Dataset: dataset (GitHub, Bambi-lab/EdgeMAF-Net). Classes: esophageal cancer, gastric cancer, gastric mucosal cancer, high-grade esophageal intraepithelial neoplasia, high-grade gastric intraepithelial neoplasia.

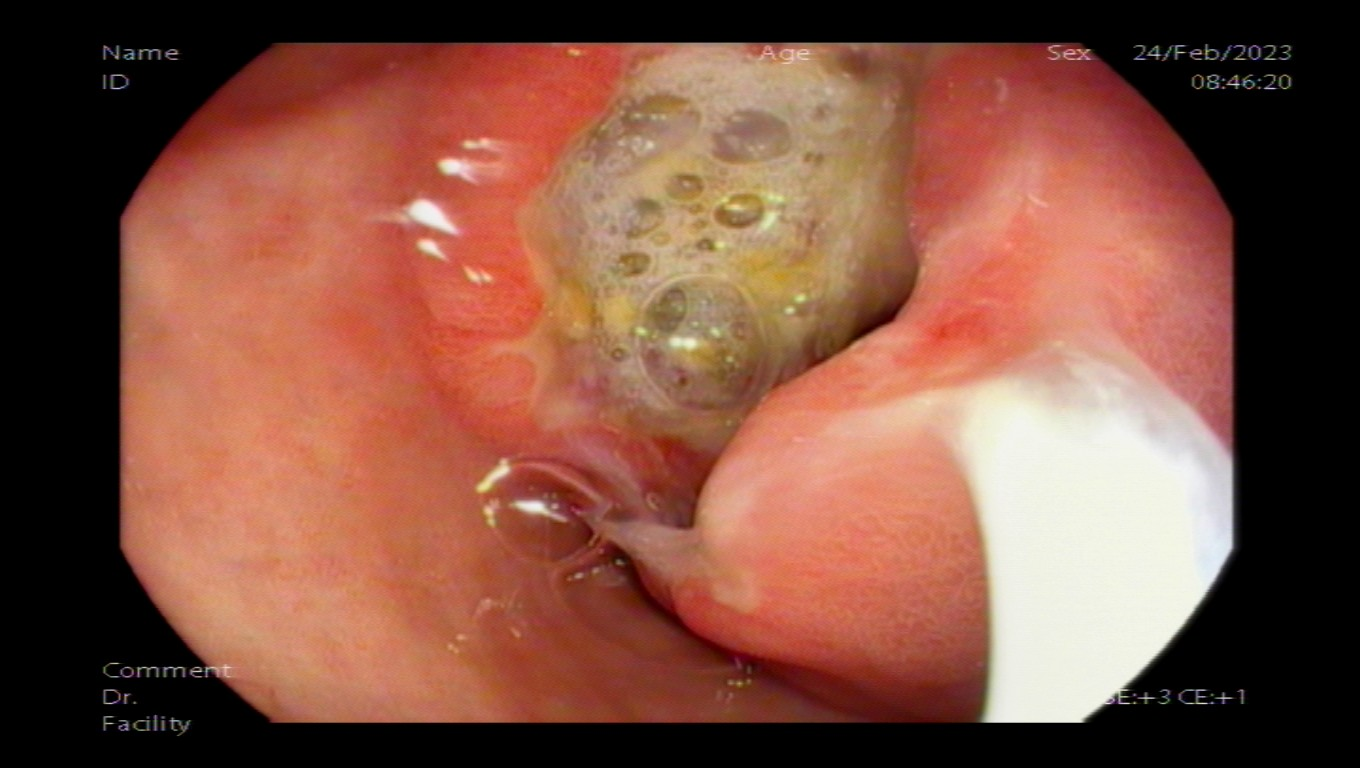
Label: gastric cancer

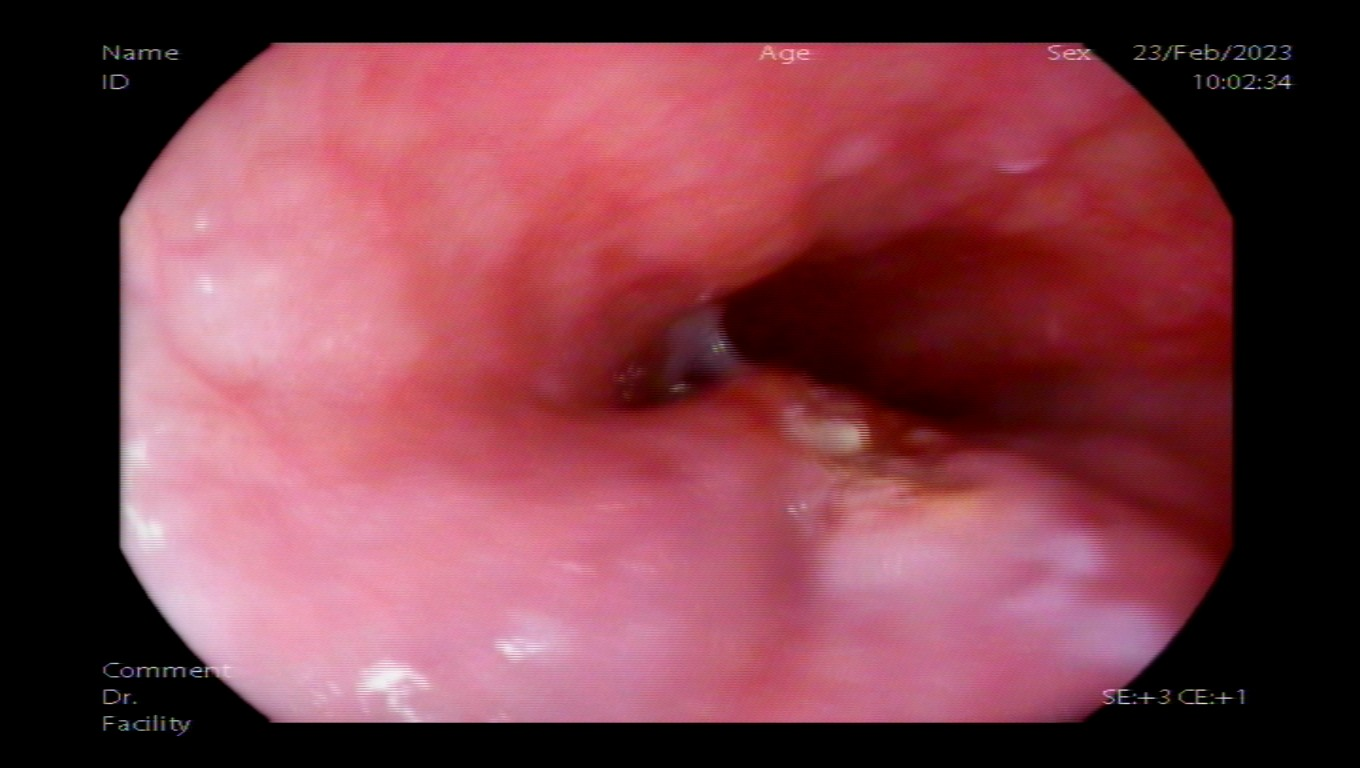
Label: esophageal cancer

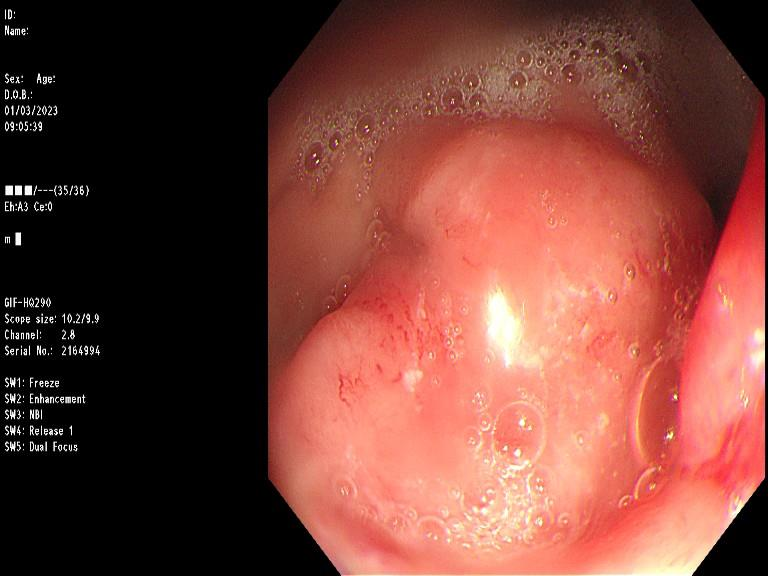
Label: gastric cancer

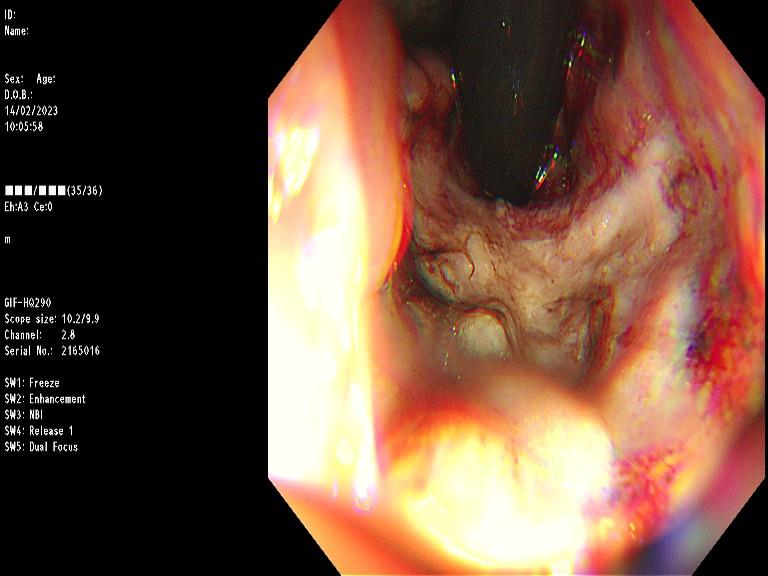
Label: gastric cancer

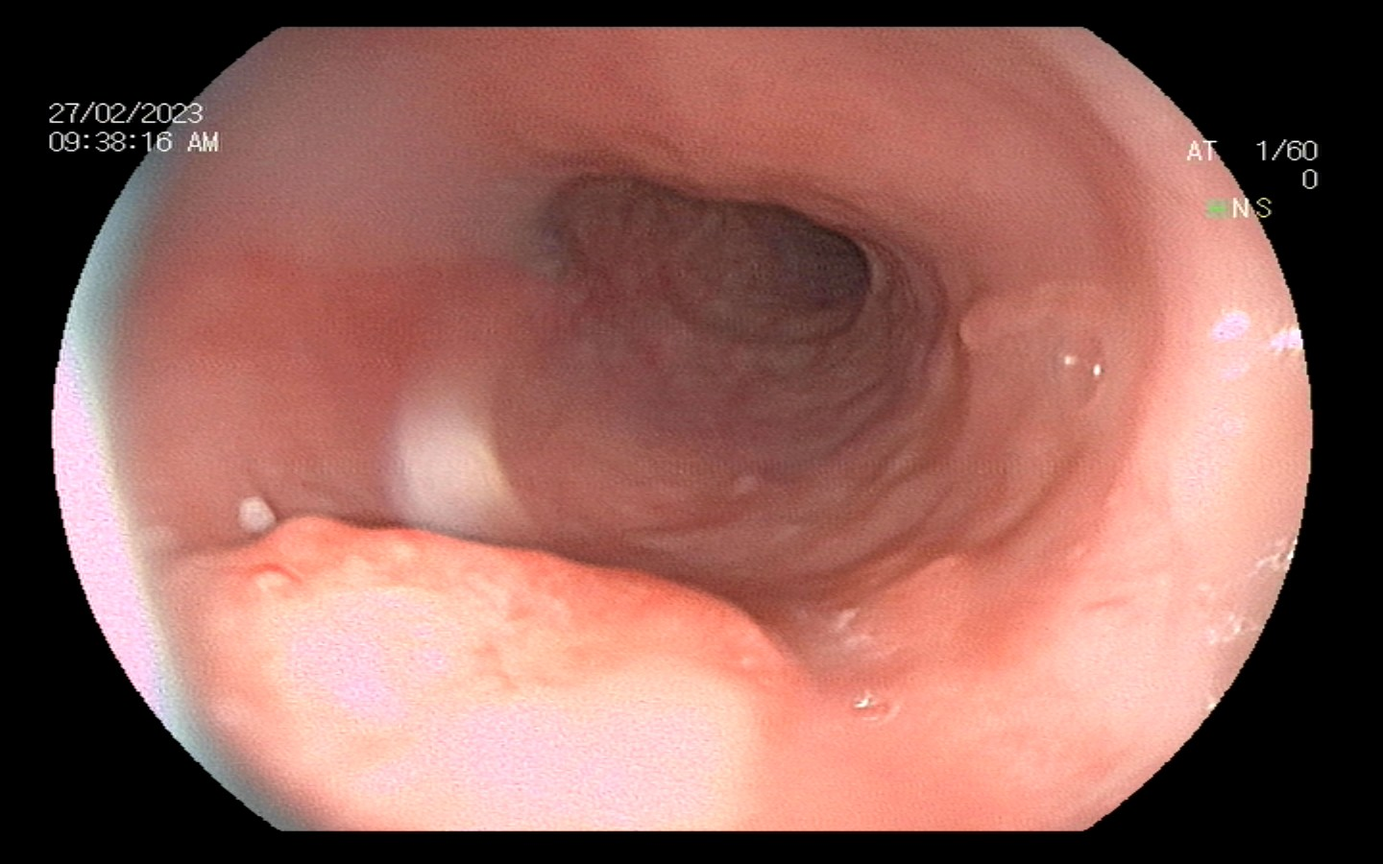
Label: esophageal cancer

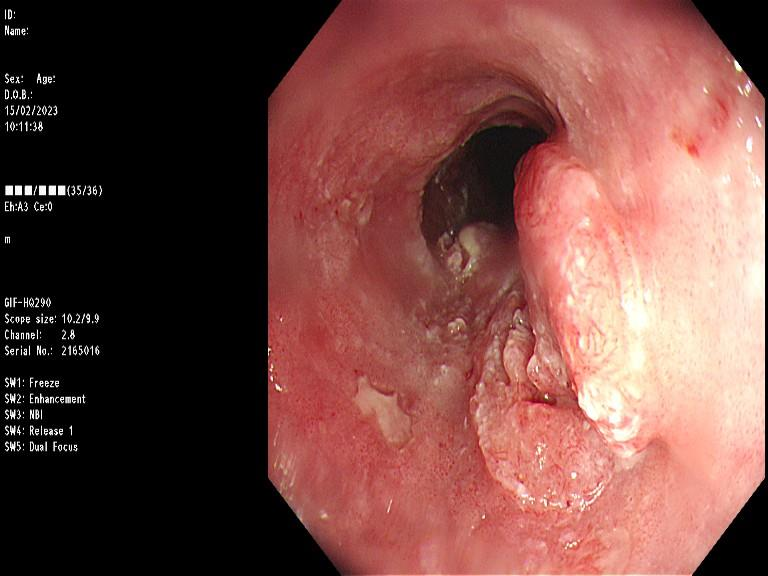
Label: esophageal cancer
